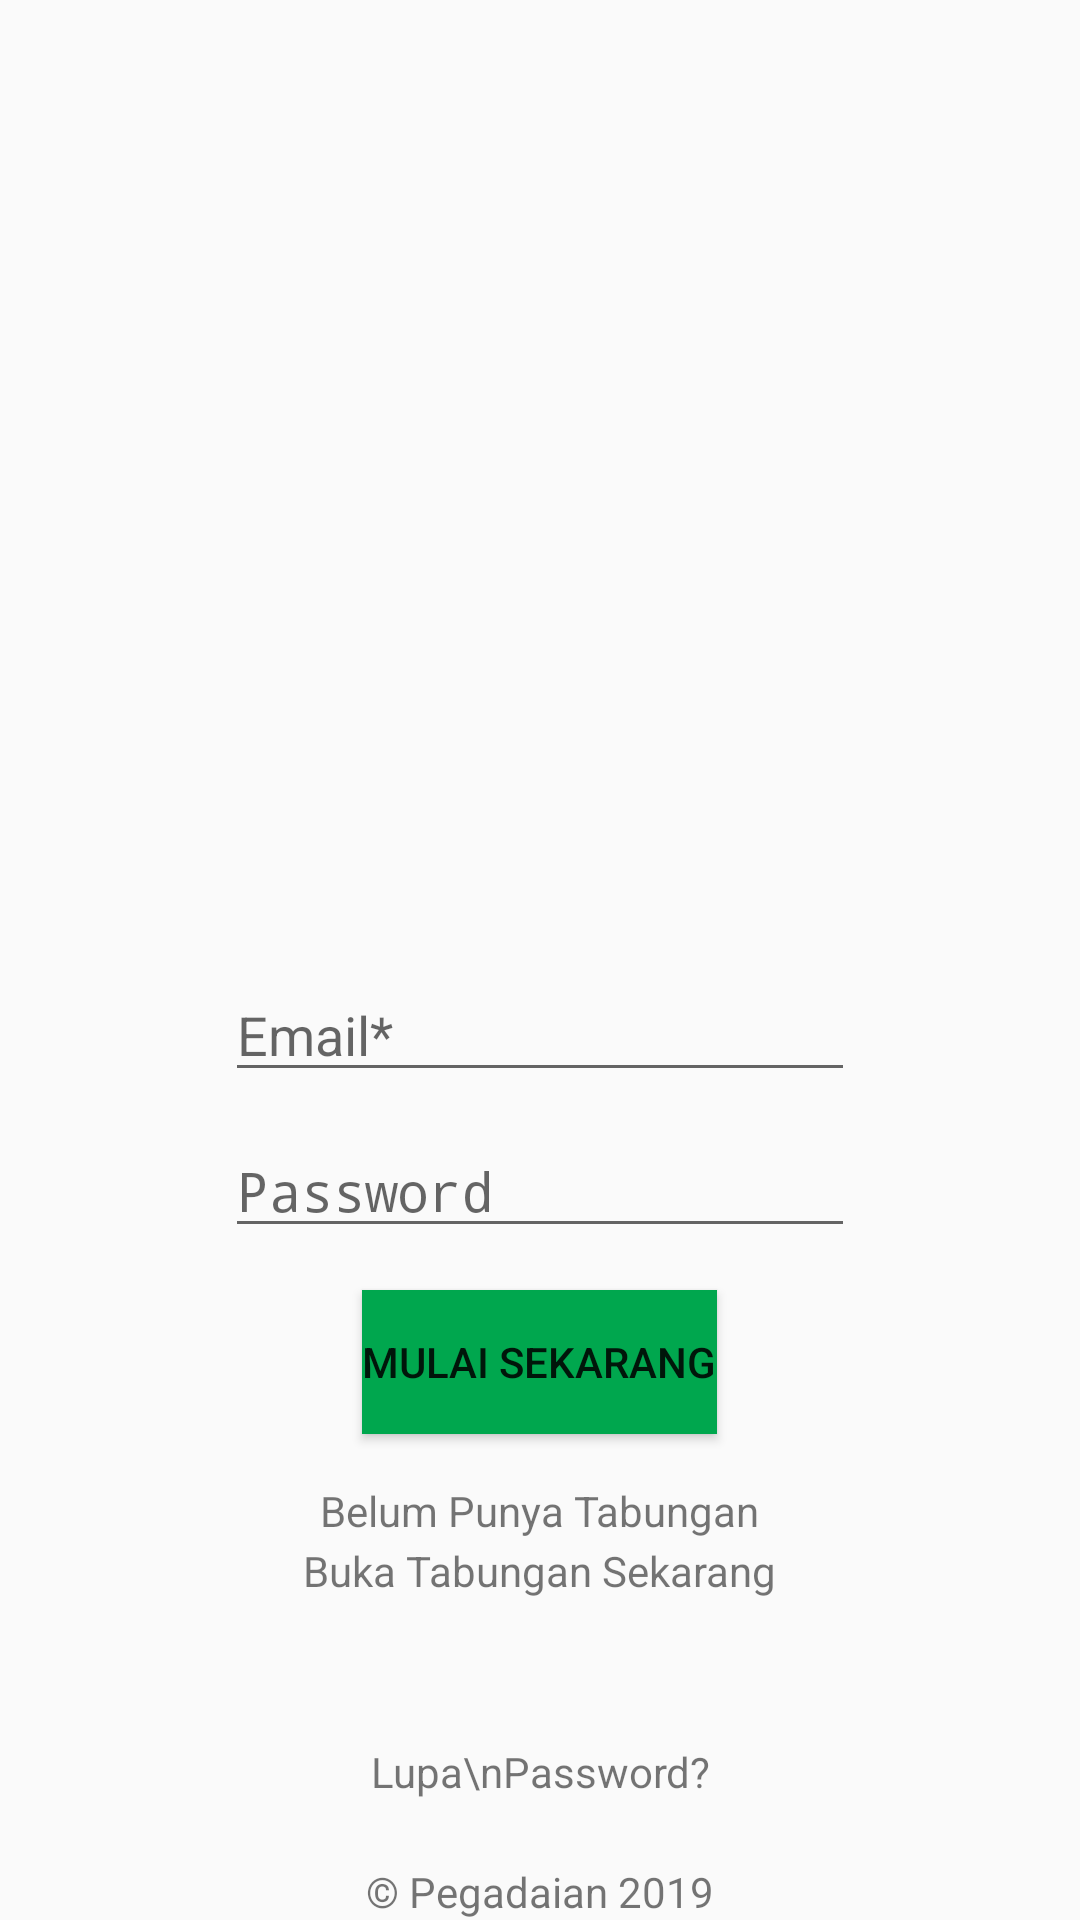

This screen was rendered from an Android layout file. Write that file and the resources it references.
<!-- AndroidManifest.xml: application theme AppTheme -->
<!-- res/layout/activity_main8.xml -->
<?xml version="1.0" encoding="utf-8"?>
<RelativeLayout xmlns:android="http://schemas.android.com/apk/res/android"
    xmlns:app="http://schemas.android.com/apk/res-auto"
    xmlns:tools="http://schemas.android.com/tools"
    android:layout_width="match_parent"
    android:layout_height="match_parent"
    tools:context=".MainActivity">

    <ImageView
        android:id="@+id/imageView_mainactivity"
        android:layout_width="291dp"
        android:layout_height="145dp"
        android:layout_alignParentStart="false"
        android:layout_alignParentRight="false"
        android:layout_centerHorizontal="true"
        android:layout_marginStart="50dp"
        android:layout_marginTop="50dp"
        android:layout_marginEnd="50dp"
        android:layout_marginBottom="50dp"
        app:srcCompat="@drawable/logo_pegadaian" />

    <Button
        android:id="@+id/button_mainactivity1_x"
        android:layout_width="wrap_content"
        android:layout_height="wrap_content"
        android:layout_alignParentBottom="true"
        android:layout_centerInParent="true"
        android:layout_marginBottom="162dp"
        android:background="#00a74e"
        android:text="Mulai Sekarang"
        tools:layout_editor_absoluteX="122dp"
        tools:layout_editor_absoluteY="164dp" />

    <TextView
        android:id="@+id/view3"
        android:layout_width="wrap_content"
        android:layout_height="wrap_content"
        android:layout_alignParentBottom="true"
        android:layout_centerInParent="true"
        android:text="© Pegadaian 2019" />

    <EditText
        android:id="@+id/editText6"
        android:layout_width="wrap_content"
        android:layout_height="wrap_content"
        android:layout_alignParentBottom="true"
        android:layout_centerHorizontal="true"
        android:layout_marginBottom="224dp"
        android:ems="10"
        android:hint="@string/prompt_password"
        android:inputType="textPassword" />

    <EditText
        android:id="@+id/editText7"
        android:layout_width="wrap_content"
        android:layout_height="wrap_content"
        android:layout_alignParentBottom="true"
        android:layout_centerHorizontal="true"
        android:layout_marginBottom="276dp"
        android:ems="10"
        android:hint="Email*"
        android:inputType="textEmailAddress" />

    <TextView
        android:id="@+id/textView6"
        android:layout_width="wrap_content"
        android:layout_height="wrap_content"
        android:layout_alignParentBottom="true"
        android:layout_centerHorizontal="true"
        android:layout_marginBottom="127dp"
        android:text="Belum Punya Tabungan" />

    <TextView
        android:id="@+id/textView7_buka"
        android:layout_width="wrap_content"
        android:layout_height="wrap_content"
        android:layout_alignParentBottom="true"
        android:layout_centerHorizontal="true"
        android:layout_marginBottom="107dp"
        android:text="Buka Tabungan Sekarang" />

    <TextView
        android:id="@+id/textView8"
        android:layout_width="wrap_content"
        android:layout_height="wrap_content"
        android:layout_alignParentBottom="true"
        android:layout_centerHorizontal="true"
        android:layout_marginBottom="40dp"
        android:gravity="center"
        android:text="Lupa\nPassword?" />
</RelativeLayout>
<!-- resources referenced by this layout -->
<resources>
  <string name="prompt_password">Password</string>
  <style name="AppTheme" parent="Theme.AppCompat.Light.DarkActionBar">
          
          <item name="colorPrimary">@color/colorPrimary</item>
          <item name="colorPrimaryDark">@color/colorPrimaryDark</item>
          <item name="colorAccent">@color/colorAccent</item>
      </style>
  <!-- not gathered from this repository: default colours our renderer supplied (Android Studio template values) -->
  <color name="colorPrimary">#FF6200EE</color>
  <color name="colorPrimaryDark">#FF3700B3</color>
  <color name="colorAccent">#FF03DAC5</color>
</resources>
